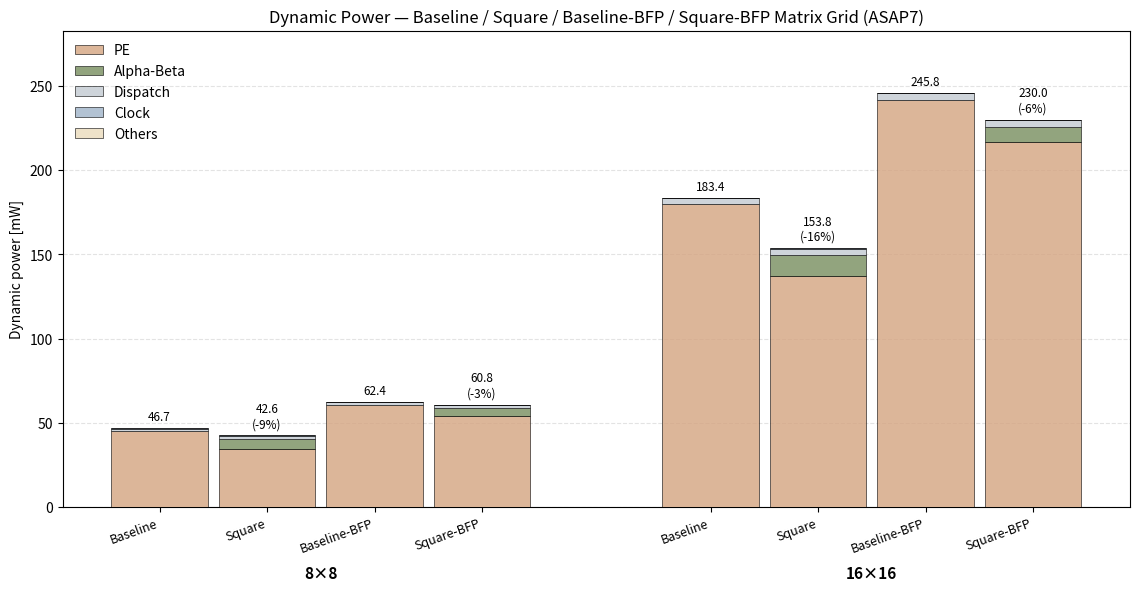

Write Python code to recreate this figure. (Note: this script raises an exception after producing the figure.)
# -----------------------------------------------------------------------------
# Author: Simone Machetti
#
# Description:
#   Stacked-bar chart of VCD-annotated dynamic power for the four PE-grid variants
#   - baseline (top_NxN), square (top_NxN_sqr), BFP (top_NxN_bfp) and square-BFP
#   (top_NxN_sqr_bfp) - at 8x8 and 16x16, split into PE / Alpha-Beta / Dispatch /
#   Clock (ICG) / Others. Every bar is assembled from the per-component unit powers
#   measured on the complete 2x2 grids at 100 vectors (imp/dpa_2x2*/report/
#   power_hierarchy.rpt) - gate-level simulation of an 8x8 or 16x16 grid does not
#   fit in memory - and collected per category in doc/data/res_syn_pwr.xlsx. All
#   four variants come from the same VCD-annotated run set so they are mutually
#   consistent. Colours follow hist_syn_area.py, with Clock added (power has a
#   clock term area does not). Writes hist_syn_pwr.png next to this.
# -----------------------------------------------------------------------------

from pathlib import Path
import matplotlib
matplotlib.use("Agg")
import matplotlib.pyplot as plt
from matplotlib.patches import Patch

UNIT = {
    "Baseline": {
        "PE":         {"pe":         0.68225, "icg_pe": 0.02080},
        "Dispatch":   {"disp_a":     0.10100, "disp_b": 0.09975},
        "Alpha-Beta": {},
        "Clock":      {"icg_rowcol": 0.00591},
        "Others":     {"ctrl":       0.00127, "glue":   0.00139},
    },
    "Square": {
        "PE":         {"pe_sqr":     0.51700, "icg_pe": 0.01970},
        "Dispatch":   {"disp_a_sqr": 0.12300, "disp_b_sqr": 0.10700},
        "Alpha-Beta": {"alpha":      0.40000, "beta":   0.36500},
        "Clock":      {"icg_rowcol": 0.01490},
        "Others":     {"ctrl_sqr":   0.00177, "const_sqr": 0.00001, "glue": 0.00182},
    },
    "Baseline-BFP": {
        "PE":         {"pe_bfp":     0.91850, "icg_pe": 0.02610},
        "Dispatch":   {"disp_a":     0.10200, "disp_b": 0.10100,
                       "disp_exp_a": 0.01380, "disp_exp_b": 0.01610},
        "Alpha-Beta": {},
        "Clock":      {"icg_rowcol": 0.00673},
        "Others":     {"ctrl":       0.00136, "glue":   0.00000},
    },
    "Square-BFP": {
        "PE":         {"pe_sqr_bfp": 0.82000, "icg_pe": 0.02620},
        "Dispatch":   {"disp_a_sqr": 0.12250, "disp_b_sqr": 0.10800,
                       "disp_exp_a": 0.01020, "disp_exp_b": 0.01665},
        "Alpha-Beta": {"alpha":      0.29050, "beta":   0.27200},
        "Clock":      {"icg_rowcol": 0.00673},
        "Others":     {"ctrl_sqr":   0.00162, "const_sqr_bfp": 0.00002, "glue": 0.00000},
    },
}

COUNT = {
    "pe": "N2", "pe_sqr": "N2", "pe_bfp": "N2", "pe_sqr_bfp": "N2", "icg_pe": "N2",
    "disp_a": "N", "disp_b": "N", "disp_a_sqr": "N", "disp_b_sqr": "N",
    "disp_exp_a": "N", "disp_exp_b": "N",
    "alpha": "N", "beta": "N", "icg_rowcol": "2N",
    "ctrl": "1", "ctrl_sqr": "1", "const_sqr": "1", "const_sqr_bfp": "1", "glue": "1",
}

VARIANTS = ["Baseline", "Square", "Baseline-BFP", "Square-BFP"]


def assemble(variant, n):
    mult = {"1": 1, "N": n, "2N": 2 * n, "N2": n * n}
    return {sec: sum(v * mult[COUNT[k]] for k, v in comps.items())
            for sec, comps in UNIT[variant].items()}


SECTIONS = ["PE", "Alpha-Beta", "Dispatch", "Clock", "Others"]
COLORS = {
    "PE":         "#d4a480cc",
    "Dispatch":   "#ced4da",
    "Alpha-Beta": "#778d5ecc",
    "Clock":      "#9fb3c8cc",
    "Others":     "#eadbbccc",
}

SIZES = [8, 16]
bars = [(v, sz, assemble(v, sz)) for sz in SIZES for v in VARIANTS]
tot = [sum(cat.values()) for _, _, cat in bars]

x = []
x0 = 0.0
for gi in range(len(SIZES)):
    for bi in range(len(VARIANTS)):
        x.append(x0 + bi * 0.80)
    x0 += len(VARIANTS) * 0.80 + 0.90

fig, ax = plt.subplots(figsize=(11.5, 6.0))
width = 0.72

for xi, (_, _, cat) in zip(x, bars):
    bottom = 0.0
    for sec in SECTIONS:
        val = cat[sec]
        if val > 0:
            ax.bar(xi, val, width, bottom=bottom, color=COLORS[sec],
                   edgecolor="black", linewidth=0.4, zorder=3)
        bottom += val

pad = 0.012 * max(tot)
CORRESP = {"Square": "Baseline", "Square-BFP": "Baseline-BFP"}
total_of = {(v, sz): sum(cat.values()) for v, sz, cat in bars}
for (v, sz, _), xi, t_ in zip(bars, x, tot):
    label = f"{t_:.1f}"
    if v in CORRESP:
        label += f"\n({t_ / total_of[(CORRESP[v], sz)] - 1.0:+.0%})"
    ax.text(xi, t_ + pad, label, ha="center", va="bottom", fontsize=8.5)

ax.set_xticks(x)
ax.set_xticklabels([b[0] for b in bars], rotation=20, ha="right", fontsize=9)

for gi, sz in enumerate(SIZES):
    xs = x[gi * len(VARIANTS):(gi + 1) * len(VARIANTS)]
    ax.text(sum(xs) / len(xs), -0.14 * max(tot), f"{sz}×{sz}",
            ha="center", va="top", fontsize=11, fontweight="bold")

ax.set_ylabel("Dynamic power [mW]")
ax.set_title("Dynamic Power — Baseline / Square / Baseline-BFP / Square-BFP Matrix Grid (ASAP7)")
ax.set_ylim(0, max(tot) * 1.15)
ax.grid(axis="y", linestyle="--", alpha=0.35, zorder=0)

legend = [Patch(facecolor=COLORS[s], edgecolor="black", linewidth=0.4, label=s) for s in SECTIONS]
ax.legend(handles=legend, loc="upper left", frameon=False)

fig.tight_layout()
out = Path(__file__).with_name("hist_syn_pwr.png")
fig.savefig(out, dpi=200, bbox_inches="tight")
print(f"saved {out}")
for (v, sz, cat), t_ in zip(bars, tot):
    rel = f"  ({t_ / total_of[(CORRESP[v], sz)] - 1:+.1%})" if v in CORRESP else ""
    print(f"{v:11s} {sz:2d}x{sz:<2d} total={t_:8.3f} mW{rel:>10}  " +
          "  ".join(f"{s}={cat[s]:.3f}" for s in SECTIONS))
